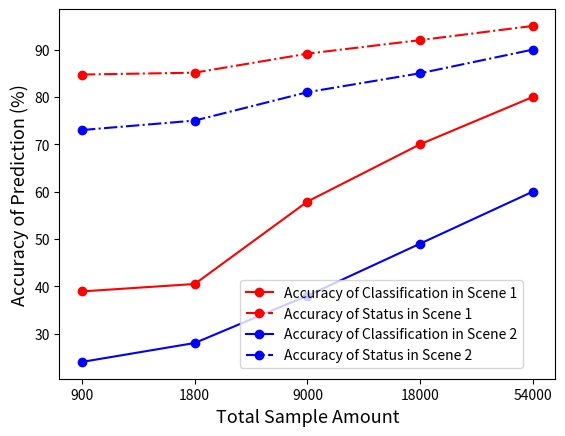

Source code (Python):
import numpy as np
import matplotlib.pyplot as plt

x = (1, 2, 3, 4, 5)
y1 = (38.90, 40.47, 57.89, 70, 80)
y2 = (84.72, 85.12, 89.14, 92, 95)
y3 = (24, 28, 38, 49, 60)
y4 = (73, 75, 81, 85, 90)

plt.plot(x, y1, marker='o', c='r', label='Accuracy of Classification in Scene 1')
plt.plot(x, y2, marker='o', c='r', ls='-.', label='Accuracy of Status in Scene 1')
plt.plot(x, y3, marker='o', c='b', label='Accuracy of Classification in Scene 2')
plt.plot(x, y4, marker='o', c='b', ls='-.', label='Accuracy of Status in Scene 2')
plt.xticks(x, (900, 1800, 9000, 18000, 54000))
plt.xlabel('Total Sample Amount', fontsize=13)
plt.ylabel('Accuracy of Prediction (%)', fontsize=13)
plt.legend(loc="lower left", bbox_to_anchor=(0.35, 0.01))
plt.show()